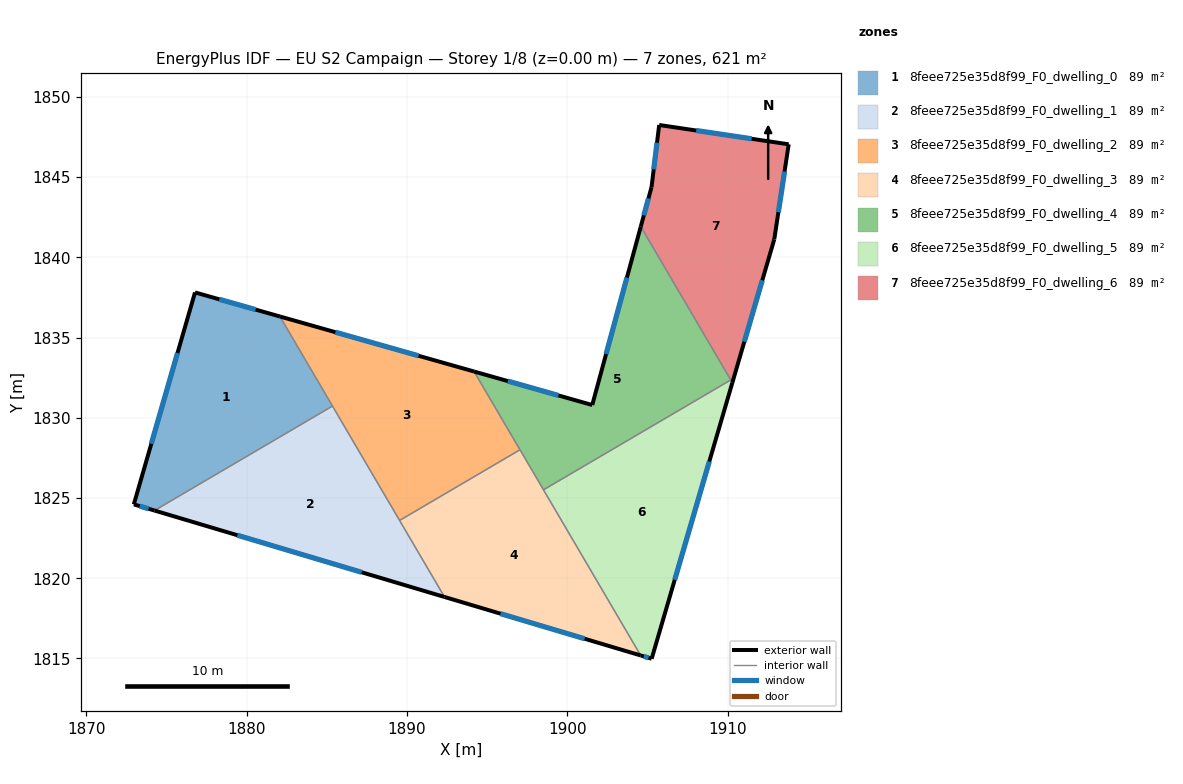
=== STOREY PLAN SPEC (per zone: floor XY polygon, exterior-wall plan segments, windows/doors) ===
zone 1: 8feee725e35d8f99_F0_dwelling_0  (88.7 m²)
  floor: (1882.08, 1836.32) (1885.35, 1830.73) (1874.26, 1824.22) (1872.97, 1824.61) (1876.78, 1837.82)
  exterior wall: (1872.97, 1824.61) – (1874.26, 1824.22)  [1.3 m]
    window: (1873.34, 1824.50) – (1873.89, 1824.33)  [0.7 m²]
  exterior wall: (1876.78, 1837.82) – (1872.97, 1824.61)  [13.7 m]
    window: (1875.69, 1834.04) – (1874.06, 1828.38)  [7.6 m²]
  exterior wall: (1882.08, 1836.32) – (1876.78, 1837.82)  [5.5 m]
    window: (1880.56, 1836.75) – (1878.30, 1837.39)  [3.0 m²]
  interior walls: 2
zone 2: 8feee725e35d8f99_F0_dwelling_1  (88.7 m²)
  floor: (1885.35, 1830.73) (1892.33, 1818.83) (1874.26, 1824.22)
  exterior wall: (1874.26, 1824.22) – (1892.33, 1818.83)  [18.9 m]
    window: (1879.42, 1822.68) – (1887.17, 1820.37)  [10.4 m²]
  interior walls: 3
zone 3: 8feee725e35d8f99_F0_dwelling_2  (88.7 m²)
  floor: (1894.18, 1832.89) (1897.04, 1828.01) (1889.53, 1823.61) (1882.08, 1836.32)
  exterior wall: (1894.18, 1832.89) – (1882.08, 1836.32)  [12.6 m]
    window: (1890.72, 1833.87) – (1885.53, 1835.34)  [6.9 m²]
  interior walls: 4
zone 4: 8feee725e35d8f99_F0_dwelling_3  (88.7 m²)
  floor: (1897.04, 1828.01) (1904.56, 1815.19) (1892.33, 1818.83) (1889.53, 1823.61)
  exterior wall: (1892.33, 1818.83) – (1904.56, 1815.19)  [12.8 m]
    window: (1895.83, 1817.79) – (1901.07, 1816.23)  [7.0 m²]
  interior walls: 4
zone 5: 8feee725e35d8f99_F0_dwelling_4  (88.7 m²)
  floor: (1904.57, 1841.92) (1910.18, 1832.36) (1898.50, 1825.51) (1894.18, 1832.89) (1901.54, 1830.80)
  exterior wall: (1904.57, 1841.92) – (1901.54, 1830.80)  [11.5 m]
    window: (1903.70, 1838.74) – (1902.41, 1833.98)  [6.4 m²]
  exterior wall: (1901.54, 1830.80) – (1894.18, 1832.89)  [7.7 m]
    window: (1899.44, 1831.40) – (1896.28, 1832.29)  [4.2 m²]
  interior walls: 4
zone 6: 8feee725e35d8f99_F0_dwelling_5  (88.7 m²)
  floor: (1910.18, 1832.36) (1910.28, 1832.19) (1905.25, 1814.99) (1904.56, 1815.19) (1898.50, 1825.51)
  exterior wall: (1905.25, 1814.99) – (1910.28, 1832.19)  [17.9 m]
    window: (1906.68, 1819.90) – (1908.84, 1827.28)  [9.9 m²]
  exterior wall: (1904.56, 1815.19) – (1905.25, 1814.99)  [0.7 m]
    window: (1904.76, 1815.13) – (1905.05, 1815.04)  [0.4 m²]
  interior walls: 3
zone 7: 8feee725e35d8f99_F0_dwelling_6  (88.7 m²)
  floor: (1913.79, 1847.05) (1912.89, 1841.12) (1910.28, 1832.19) (1904.57, 1841.92) (1905.24, 1844.38) (1905.72, 1848.25)
  exterior wall: (1905.24, 1844.38) – (1904.57, 1841.92)  [2.5 m]
    window: (1905.05, 1843.68) – (1904.76, 1842.62)  [1.4 m²]
  exterior wall: (1905.72, 1848.25) – (1905.24, 1844.38)  [3.9 m]
    window: (1905.58, 1847.15) – (1905.37, 1845.49)  [2.1 m²]
  exterior wall: (1913.79, 1847.05) – (1905.72, 1848.25)  [8.2 m]
    window: (1911.48, 1847.39) – (1908.02, 1847.91)  [4.5 m²]
  exterior wall: (1912.89, 1841.12) – (1913.79, 1847.05)  [6.0 m]
    window: (1913.14, 1842.82) – (1913.53, 1845.35)  [3.3 m²]
  exterior wall: (1910.28, 1832.19) – (1912.89, 1841.12)  [9.3 m]
    window: (1911.02, 1834.74) – (1912.14, 1838.57)  [5.1 m²]
  interior walls: 2

=== DERIVED (storey summary) ===
Building: EU S2 Campaign
Storey: 1 of 8  (floor level z = 0.00 m)
Storey gross floor area: 621.1 m²
Zones on this storey: 7
  - 8feee725e35d8f99_F0_dwelling_0: floor 88.7 m²; exterior wall 20.6 m (61.8 m²); 3 window(s) 11.3 m²; WWR 18.4%
  - 8feee725e35d8f99_F0_dwelling_1: floor 88.7 m²; exterior wall 18.9 m (56.6 m²); 1 window(s) 10.4 m²; WWR 18.4%
  - 8feee725e35d8f99_F0_dwelling_2: floor 88.7 m²; exterior wall 12.6 m (37.7 m²); 1 window(s) 6.9 m²; WWR 18.4%
  - 8feee725e35d8f99_F0_dwelling_3: floor 88.7 m²; exterior wall 12.8 m (38.3 m²); 1 window(s) 7.0 m²; WWR 18.4%
  - 8feee725e35d8f99_F0_dwelling_4: floor 88.7 m²; exterior wall 19.2 m (57.5 m²); 2 window(s) 10.6 m²; WWR 18.4%
  - 8feee725e35d8f99_F0_dwelling_5: floor 88.7 m²; exterior wall 18.6 m (55.9 m²); 2 window(s) 10.3 m²; WWR 18.4%
  - 8feee725e35d8f99_F0_dwelling_6: floor 88.7 m²; exterior wall 29.9 m (89.7 m²); 5 window(s) 16.5 m²; WWR 18.4%
Zone adjacency (shared interzone walls):
  - 8feee725e35d8f99_F0_dwelling_0 ↔ 8feee725e35d8f99_F0_dwelling_1
  - 8feee725e35d8f99_F0_dwelling_0 ↔ 8feee725e35d8f99_F0_dwelling_2
  - 8feee725e35d8f99_F0_dwelling_1 ↔ 8feee725e35d8f99_F0_dwelling_2
  - 8feee725e35d8f99_F0_dwelling_1 ↔ 8feee725e35d8f99_F0_dwelling_3
  - 8feee725e35d8f99_F0_dwelling_2 ↔ 8feee725e35d8f99_F0_dwelling_3
  - 8feee725e35d8f99_F0_dwelling_2 ↔ 8feee725e35d8f99_F0_dwelling_4
  - 8feee725e35d8f99_F0_dwelling_3 ↔ 8feee725e35d8f99_F0_dwelling_4
  - 8feee725e35d8f99_F0_dwelling_3 ↔ 8feee725e35d8f99_F0_dwelling_5
  - 8feee725e35d8f99_F0_dwelling_4 ↔ 8feee725e35d8f99_F0_dwelling_5
  - 8feee725e35d8f99_F0_dwelling_4 ↔ 8feee725e35d8f99_F0_dwelling_6
  - 8feee725e35d8f99_F0_dwelling_5 ↔ 8feee725e35d8f99_F0_dwelling_6